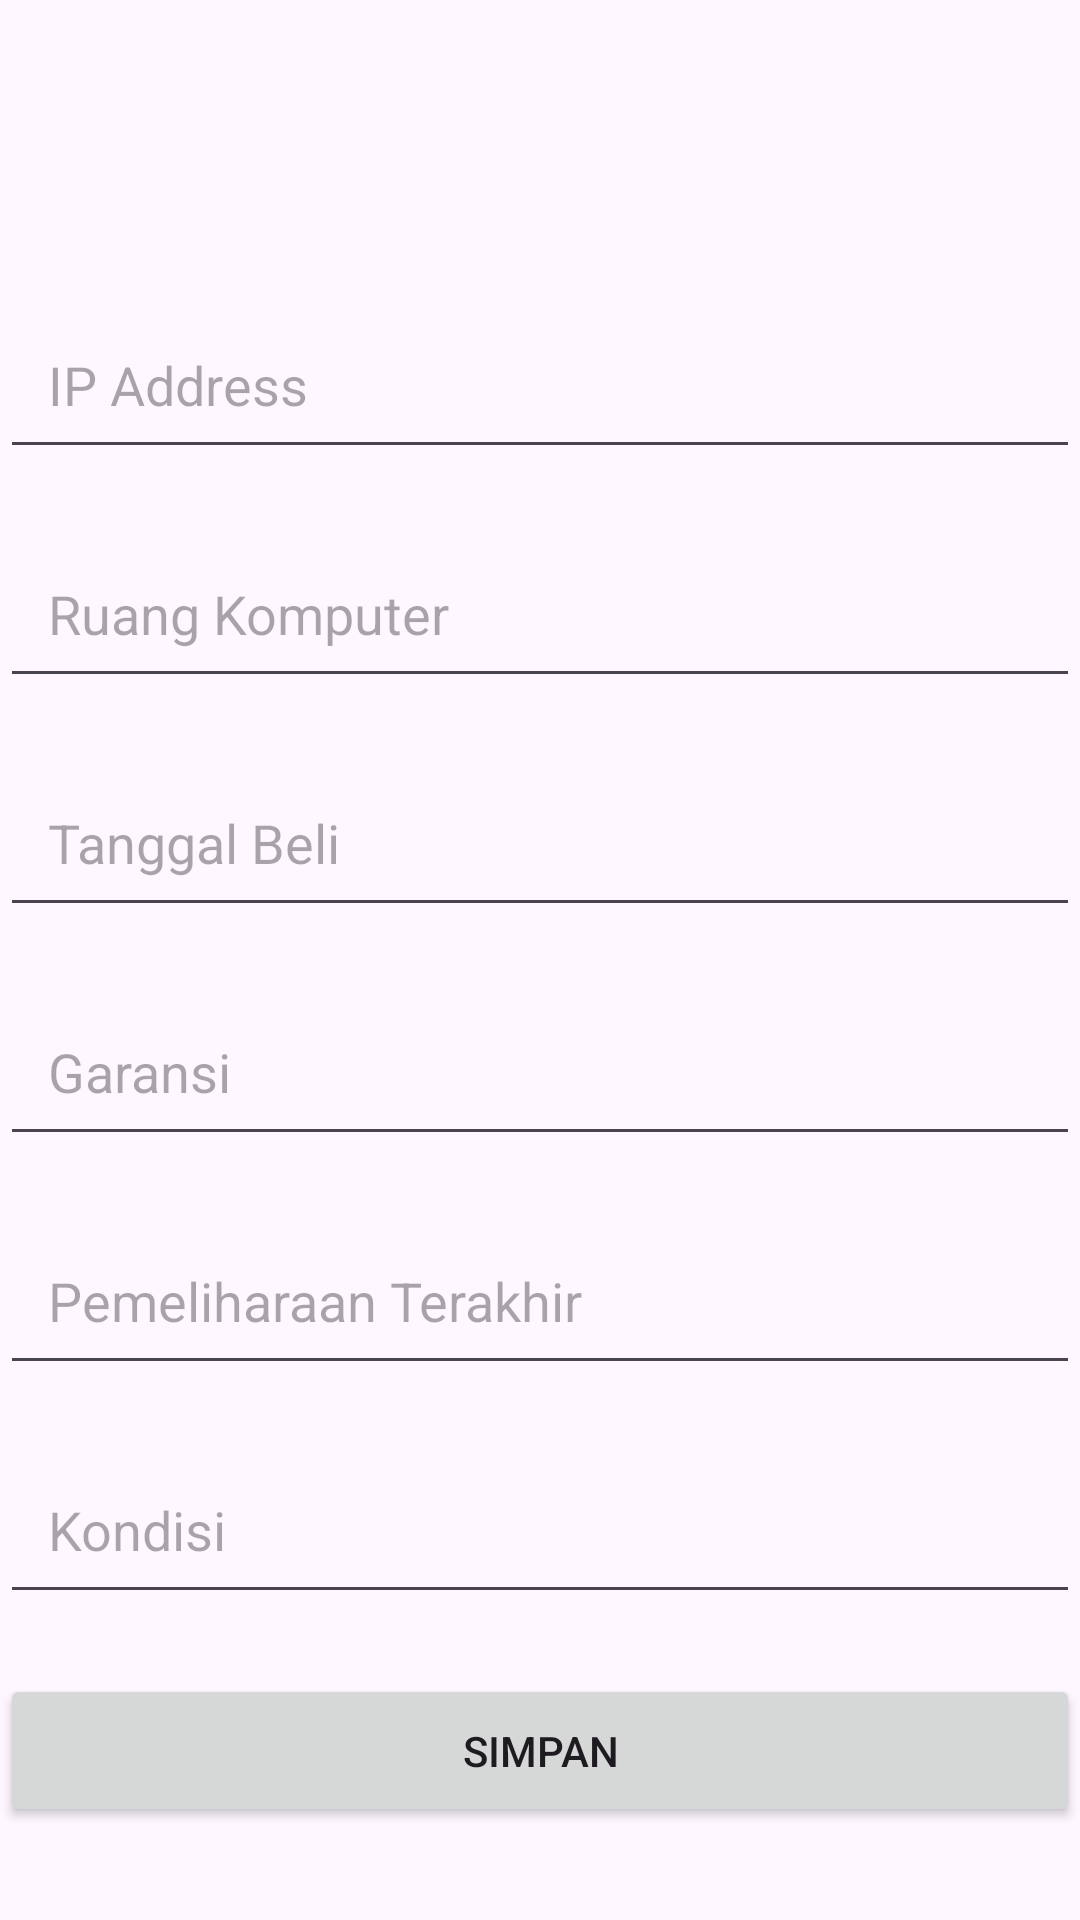

Reconstruct the res/layout file that produces this screen, plus the resources it refers to.
<!-- AndroidManifest.xml: application theme Theme.LaboratoriumKomputer -->
<!-- res/layout/menu_tambah_komputer.xml -->
<?xml version="1.0" encoding="utf-8"?>
<androidx.constraintlayout.widget.ConstraintLayout xmlns:android="http://schemas.android.com/apk/res/android"
    xmlns:app="http://schemas.android.com/apk/res-auto"
    xmlns:tools="http://schemas.android.com/tools"
    android:layout_width="match_parent"
    android:layout_height="match_parent"
    tools:context=".activity.TambahKomputerActivity">

    <EditText
        android:id="@+id/ip_address"
        android:layout_width="0dp"
        android:layout_height="wrap_content"
        android:hint="IP Address"
        app:layout_constraintEnd_toEndOf="parent"
        app:layout_constraintStart_toStartOf="parent"
        app:layout_constraintTop_toTopOf="parent"
        android:layout_marginTop="100dp"
        android:padding="16dp"/>

    <EditText
        android:id="@+id/ruang_komputer"
        android:layout_width="0dp"
        android:layout_height="wrap_content"
        android:hint="Ruang Komputer"
        app:layout_constraintEnd_toEndOf="parent"
        app:layout_constraintStart_toStartOf="parent"
        app:layout_constraintTop_toBottomOf="@id/ip_address"
        android:layout_marginTop="20dp"
        android:padding="16dp"/>

    <EditText
        android:id="@+id/tanggal_beli"
        android:layout_width="0dp"
        android:layout_height="wrap_content"
        android:hint="Tanggal Beli"
        app:layout_constraintEnd_toEndOf="parent"
        app:layout_constraintStart_toStartOf="parent"
        app:layout_constraintTop_toBottomOf="@id/ruang_komputer"
        android:layout_marginTop="20dp"
        android:padding="16dp"/>

    <EditText
        android:id="@+id/garansi"
        android:layout_width="0dp"
        android:layout_height="wrap_content"
        android:hint="Garansi"
        app:layout_constraintEnd_toEndOf="parent"
        app:layout_constraintStart_toStartOf="parent"
        app:layout_constraintTop_toBottomOf="@id/tanggal_beli"
        android:layout_marginTop="20dp"
        android:padding="16dp"/>

    <EditText
        android:id="@+id/pemeliharaan_terakhir"
        android:layout_width="0dp"
        android:layout_height="wrap_content"
        android:hint="Pemeliharaan Terakhir"
        app:layout_constraintEnd_toEndOf="parent"
        app:layout_constraintStart_toStartOf="parent"
        app:layout_constraintTop_toBottomOf="@id/garansi"
        android:layout_marginTop="20dp"
        android:padding="16dp"/>

    <EditText
        android:id="@+id/kondisi"
        android:layout_width="0dp"
        android:layout_height="wrap_content"
        android:hint="Kondisi"
        app:layout_constraintEnd_toEndOf="parent"
        app:layout_constraintStart_toStartOf="parent"
        app:layout_constraintTop_toBottomOf="@id/pemeliharaan_terakhir"
        android:layout_marginTop="20dp"
        android:padding="16dp"/>

    <Button
        android:id="@+id/save_button"
        android:layout_width="0dp"
        android:layout_height="wrap_content"
        android:text="Simpan"
        app:layout_constraintEnd_toEndOf="parent"
        app:layout_constraintStart_toStartOf="parent"
        app:layout_constraintTop_toBottomOf="@id/kondisi"
        android:layout_marginTop="20dp"
        android:padding="16dp"/>
</androidx.constraintlayout.widget.ConstraintLayout>
<!-- resources referenced by this layout -->
<resources>
  <style name="Theme.LaboratoriumKomputer" parent="Base.Theme.LaboratoriumKomputer" />
  <style name="Base.Theme.LaboratoriumKomputer" parent="Theme.Material3.DayNight.NoActionBar">
          
          
      </style>
</resources>
